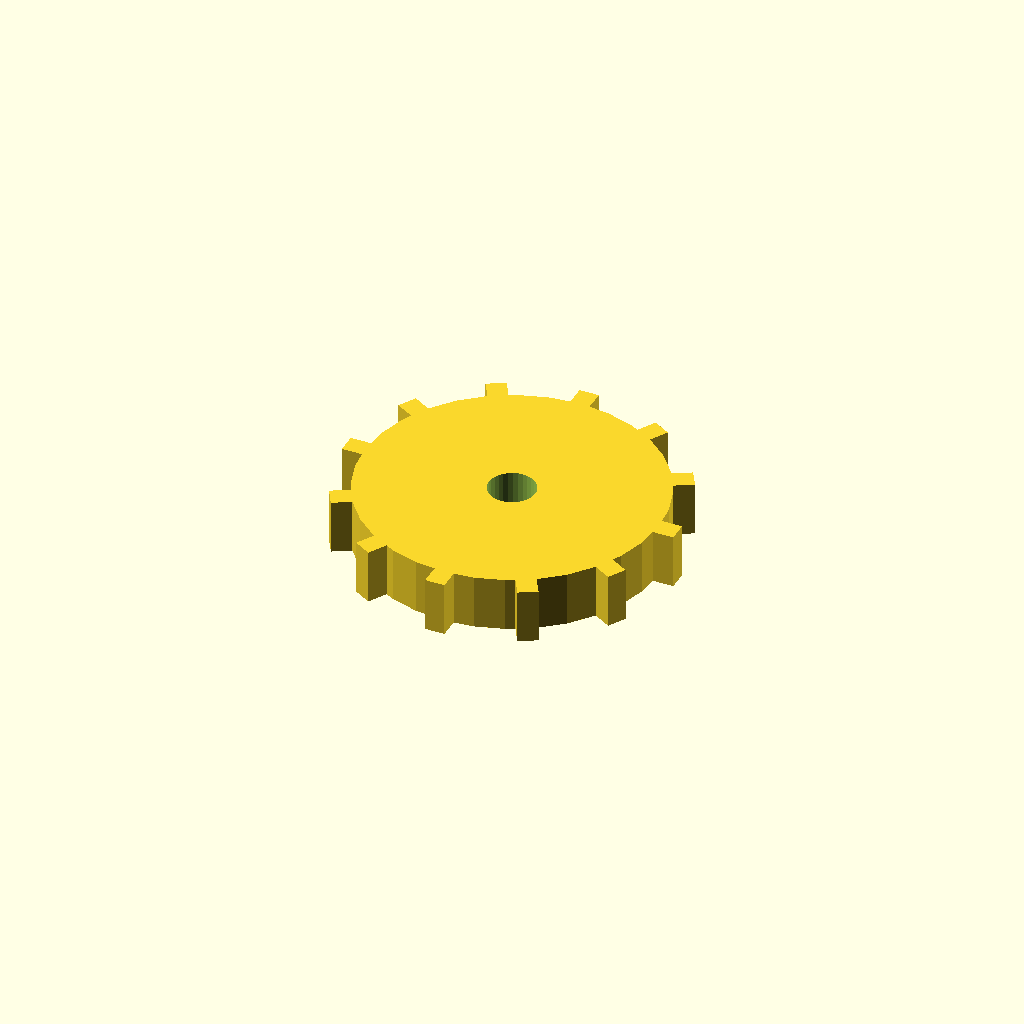
Cell 1: rendered with the file's own defaults.
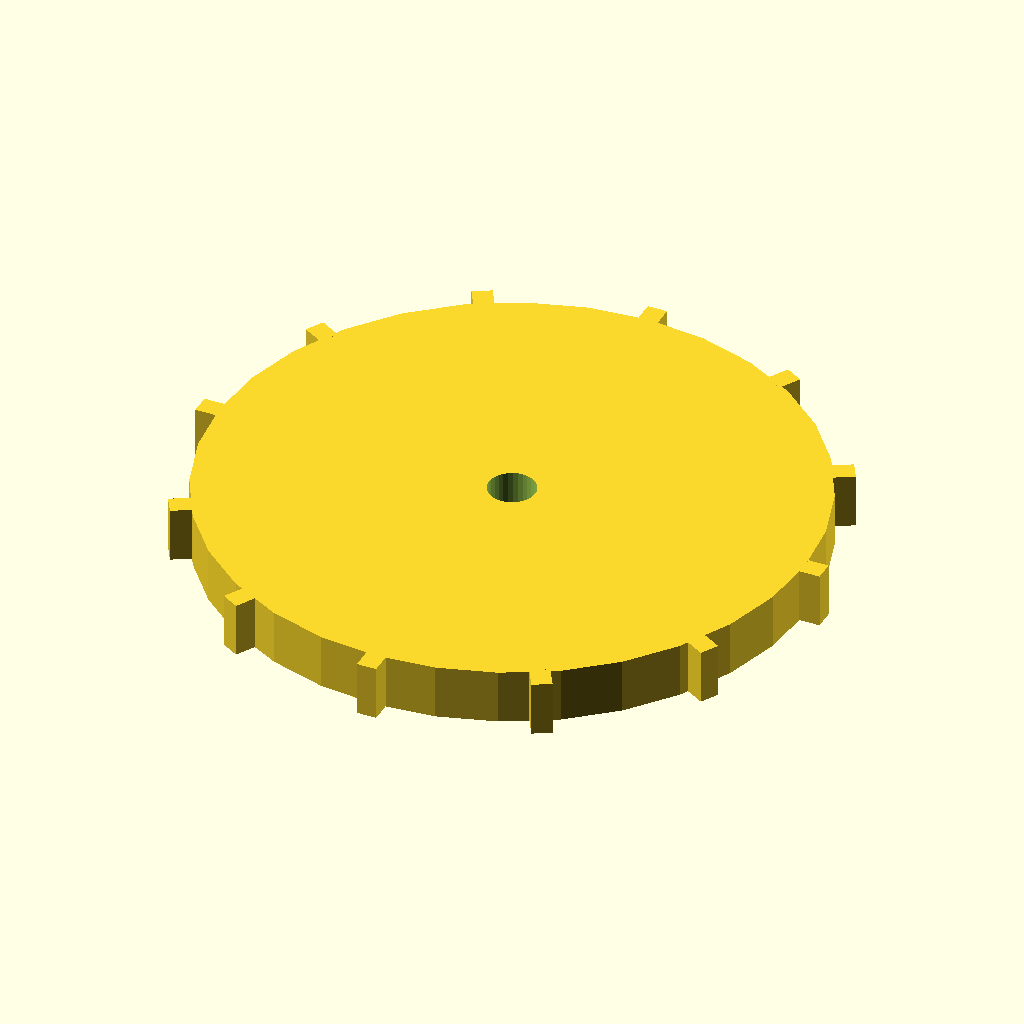
Cell 2: disc_r = 76 (everything else at default).
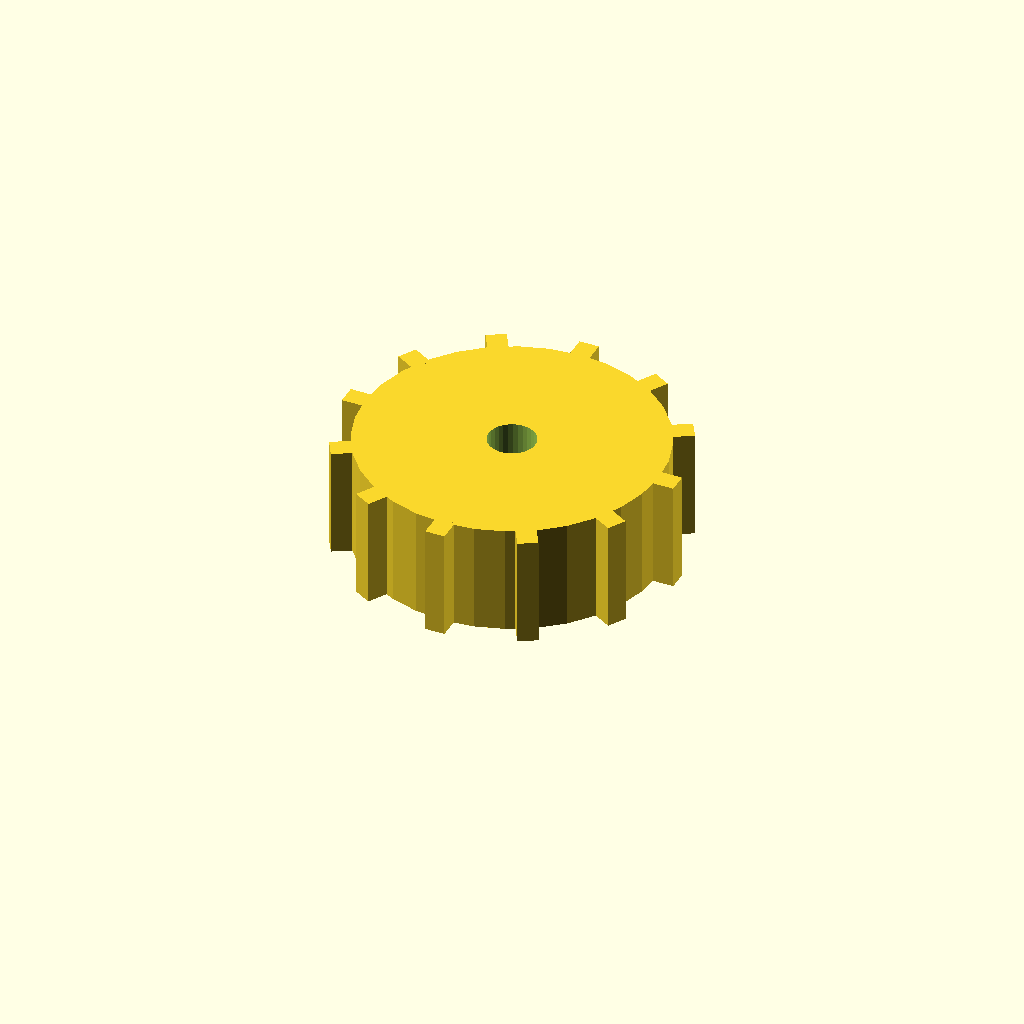
Cell 3: disc_t = 28 (everything else at default).
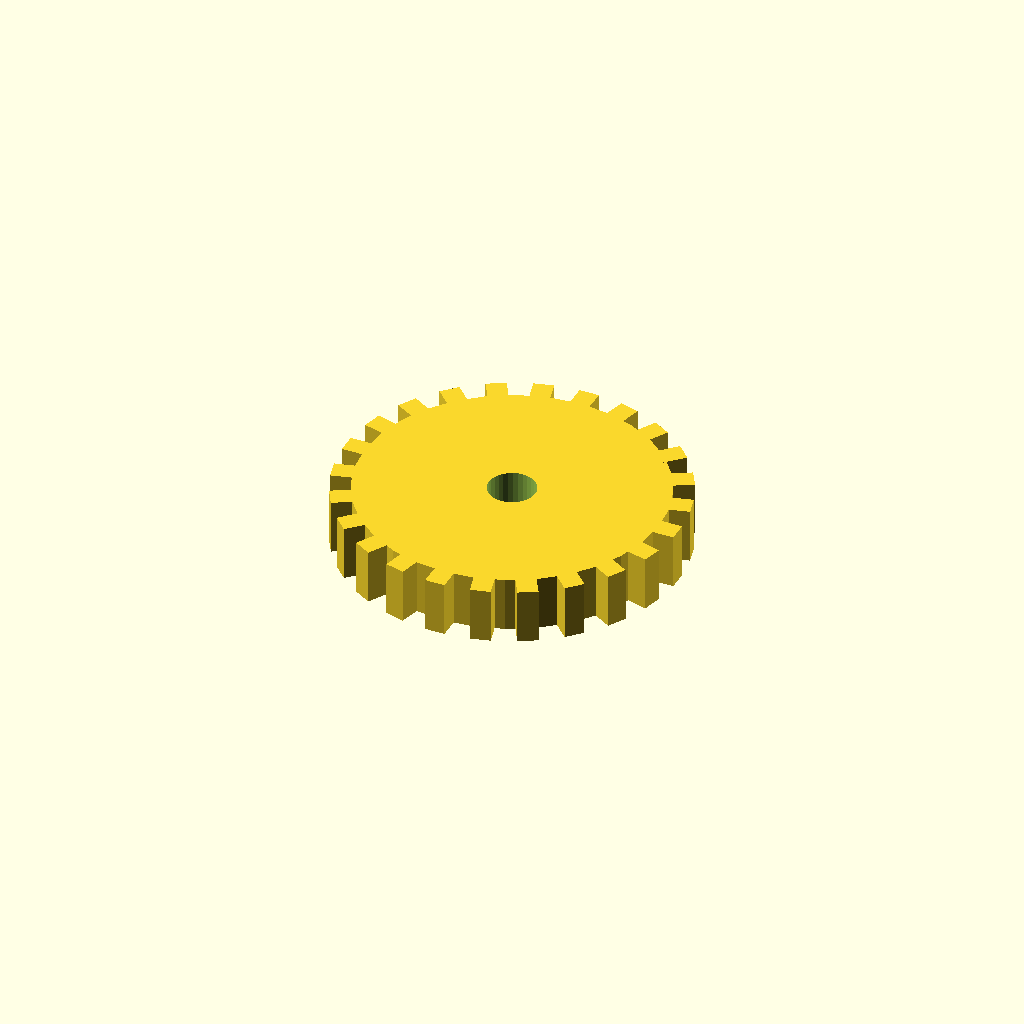
Cell 4 — n_teeth set to 24, the other parameters unchanged.
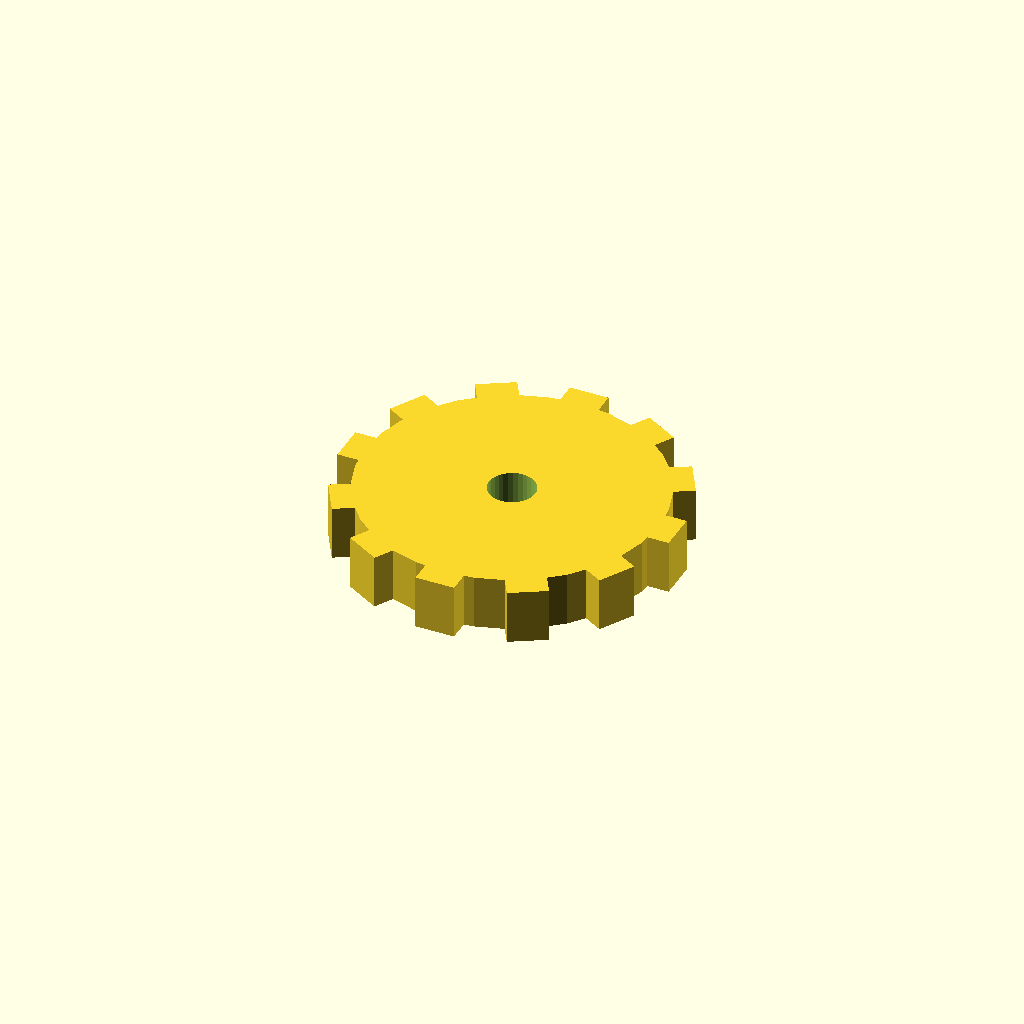
Cell 5 — tooth_w set to 10, the other parameters unchanged.
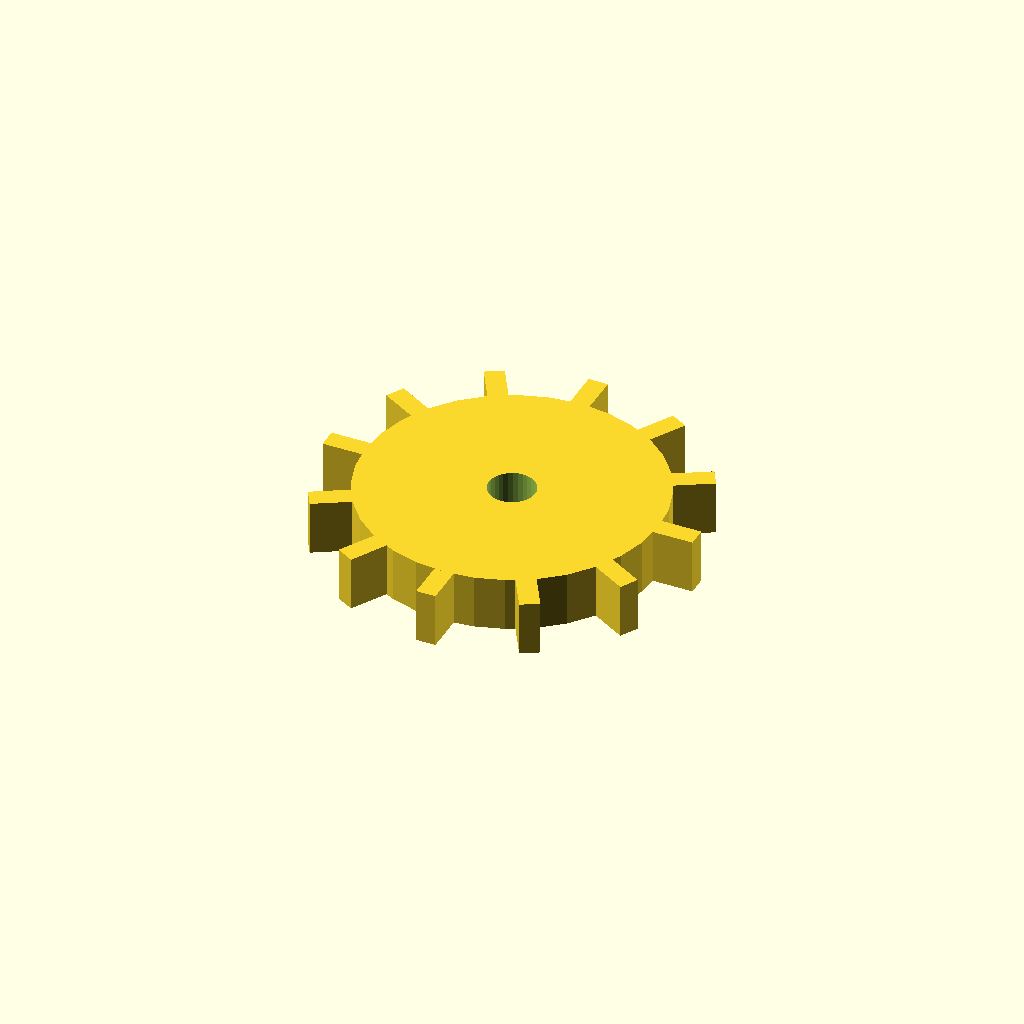
Cell 6 — tooth_h set to 10, the other parameters unchanged.
One fixed orthographic camera (rotation 55°, 0°, 25°; colour scheme Cornfield) for every cell.
Source of the model, optional_data/data/solid3/spurblank/part_0044.scad:
$fn = 32;

// ----------------------------------------------------------------------
// Spur blank: bored gear blank
// ----------------------------------------------------------------------

// --- parameters (mm) ---
disc_r = 38;              // blank root radius
disc_t = 14;              // blank thickness
n_teeth = 12;             // stub tooth count
tooth_w = 5;              // tooth width at the root
tooth_h = 5;              // tooth height above the root
bore_r = 6;               // central bore radius

out_r = disc_r + tooth_h;  // tip radius
bbox_x = 86.0;  // measured width over the teeth
bbox_y = 86.0;  // measured depth over the teeth

difference() {
union() {
  cylinder(r = disc_r, h = disc_t);
  for (i = [0 : n_teeth - 1])
    rotate([0, 0, i * 360 / n_teeth])
      translate([disc_r - 1, -tooth_w / 2, 0])
        cube([tooth_h + 1, tooth_w, disc_t]);
}
  translate([0, 0, -1]) cylinder(r = bore_r, h = disc_t + 2);
}
Parameter table extracted from the source (name, type, default, range or options):
disc_r: number, default 38
disc_t: number, default 14
n_teeth: number, default 12
tooth_w: number, default 5
tooth_h: number, default 5
bore_r: number, default 6
bbox_x: number, default 86
bbox_y: number, default 86
